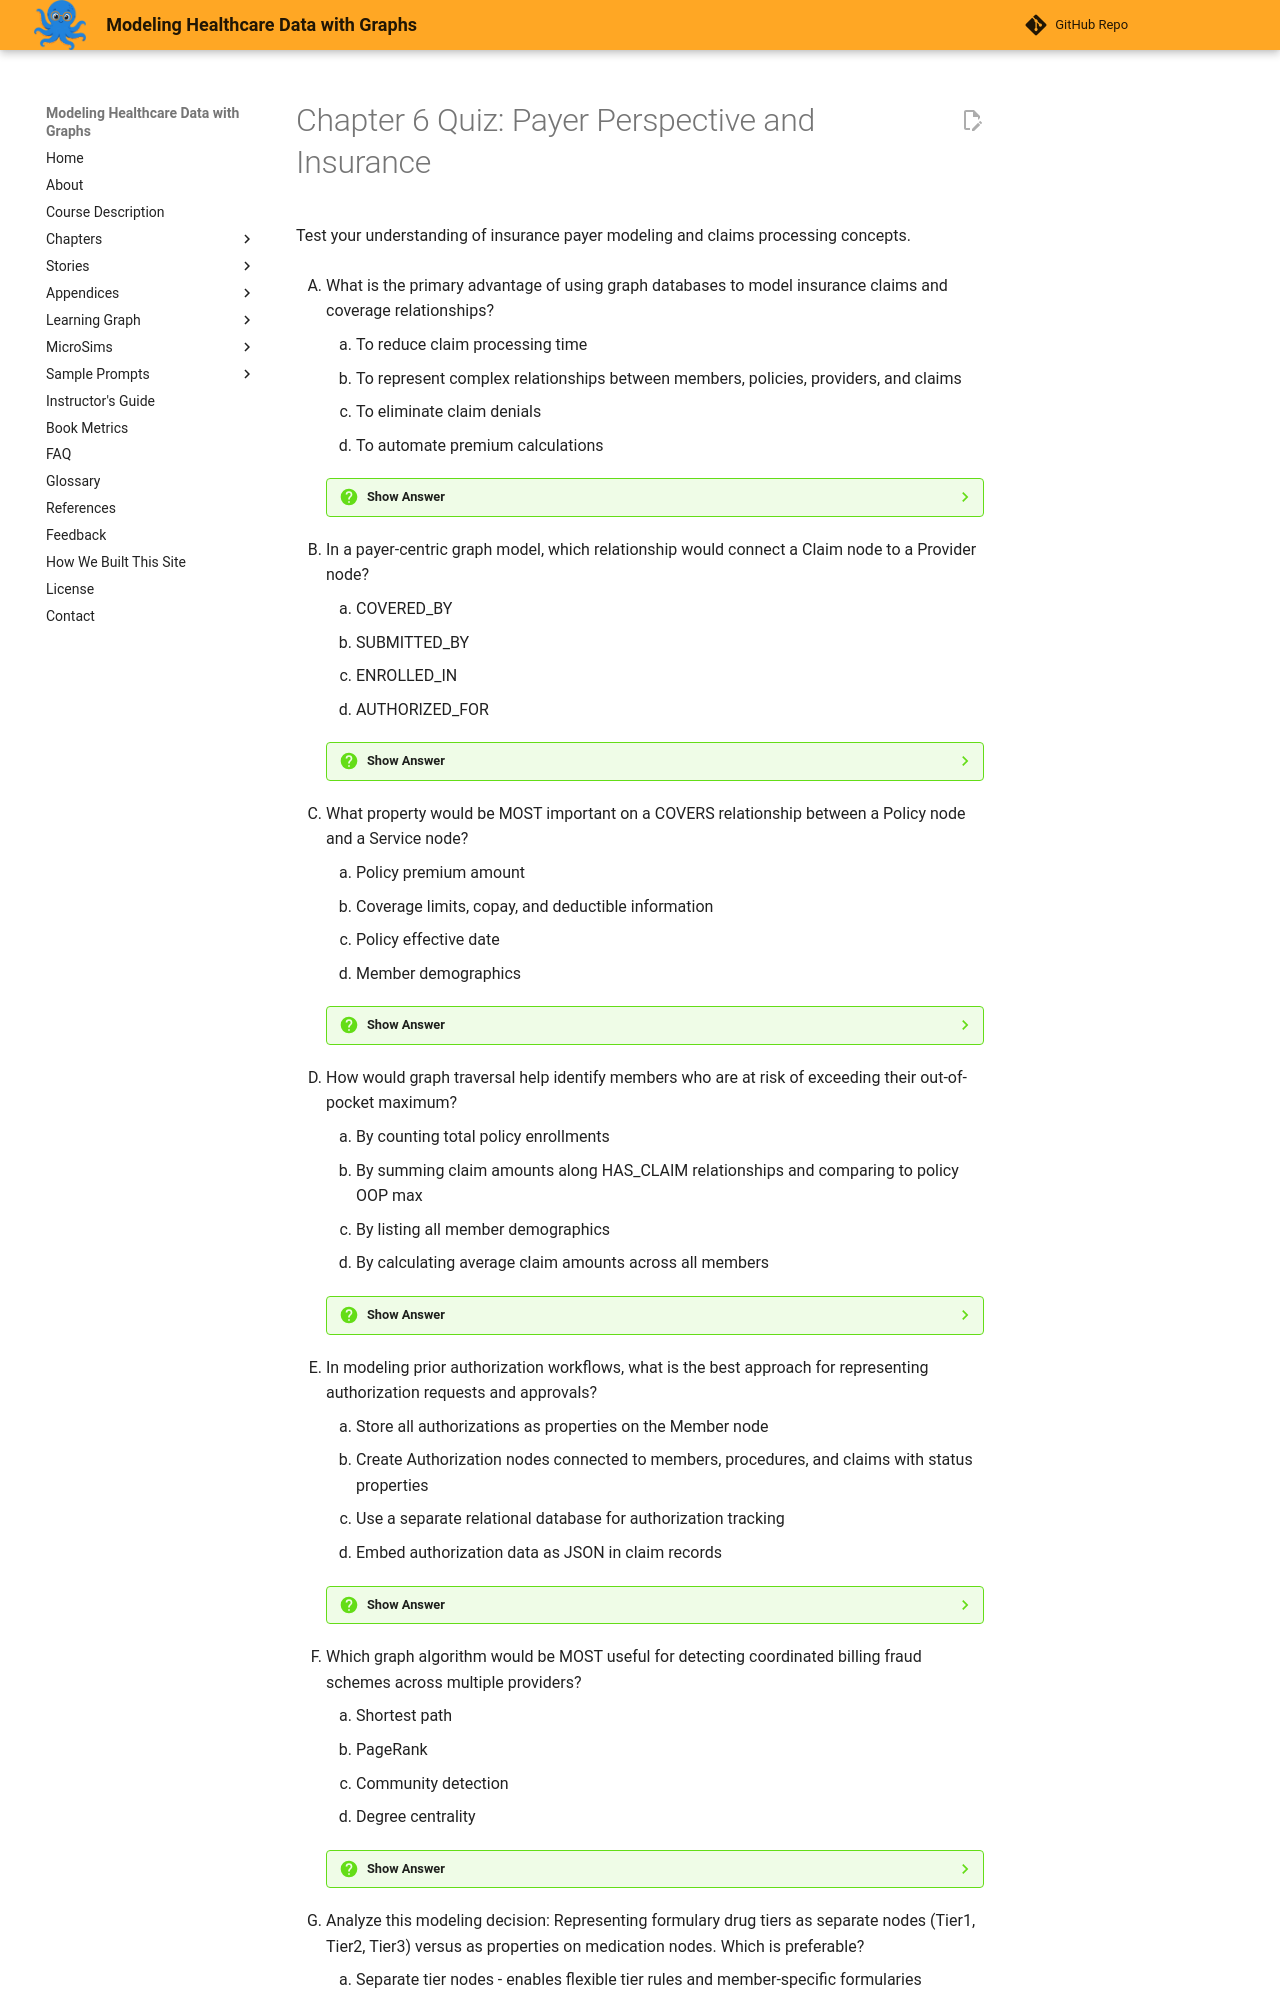

repository: dmccreary/modeling-healthcare-data · page: chapters-archive-200concept/06-payer-perspective-insurance/quiz/index.html · generator: mkdocs

# Chapter 6 Quiz: Payer Perspective and Insurance

Test your understanding of insurance payer modeling and claims processing concepts.

<div class="upper-alpha" markdown>

1. What is the primary advantage of using graph databases to model insurance claims and coverage relationships?

    1. To reduce claim processing time
    2. To represent complex relationships between members, policies, providers, and claims
    3. To eliminate claim denials
    4. To automate premium calculations

    ??? question "Show Answer"
        **Answer: B** - To represent complex relationships between members, policies, providers, and claims

        Graph databases excel at representing the complex, interconnected relationships in insurance systems: members belong to policies, policies have coverage rules, claims link members to providers and services, claims may have multiple line items, and authorization requirements connect diagnosis-procedure combinations to coverage policies. These multi-dimensional relationships are naturally expressed in graphs, enabling queries like "find all claims for a member under a specific policy that required prior authorization." The graph model makes these complex relationships explicit and queryable, whereas relational models require numerous join tables and complex SQL to express the same concepts.

        **See:** [Insurance Data Modeling](index.md)

2. In a payer-centric graph model, which relationship would connect a Claim node to a Provider node?

    1. COVERED_BY
    2. SUBMITTED_BY
    3. ENROLLED_IN
    4. AUTHORIZED_FOR

    ??? question "Show Answer"
        **Answer: B** - SUBMITTED_BY

        The SUBMITTED_BY relationship connects a Claim node to the Provider node representing the healthcare provider who submitted the claim for payment. This relationship captures the billing relationship and would include properties such as submission date, rendering provider NPI, billing provider tax ID, and claim submission method. COVERED_BY typically connects members to insurance policies, ENROLLED_IN connects members to health plans, and AUTHORIZED_FOR might connect authorization requests to procedures or services. The SUBMITTED_BY relationship is essential for analyzing provider billing patterns and claim submission behavior.

        **See:** [Claims Relationships](index.md)

3. What property would be MOST important on a COVERS relationship between a Policy node and a Service node?

    1. Policy premium amount
    2. Coverage limits, copay, and deductible information
    3. Policy effective date
    4. Member demographics

    ??? question "Show Answer"
        **Answer: B** - Coverage limits, copay, and deductible information

        Coverage limits, copay amounts, and deductible information are the most important properties on a COVERS relationship because they define the specific financial terms under which a service is covered by the policy. These properties determine how much the payer will reimburse for the service versus the member's cost-sharing responsibility. This information is essential for claims adjudication, member cost estimation, and benefit verification. Policy premium and effective dates are typically properties of the Policy node itself, while member demographics are properties of the Member node rather than the coverage relationship.

        **See:** [Coverage Modeling](index.md)

4. How would graph traversal help identify members who are at risk of exceeding their out-of-pocket maximum?

    1. By counting total policy enrollments
    2. By summing claim amounts along HAS_CLAIM relationships and comparing to policy OOP max
    3. By listing all member demographics
    4. By calculating average claim amounts across all members

    ??? question "Show Answer"
        **Answer: B** - By summing claim amounts along HAS_CLAIM relationships and comparing to policy OOP max

        Graph traversal can identify members approaching their out-of-pocket maximum by following the path: Member → HAS_CLAIM → Claim, aggregating the member_responsibility amounts from each claim, and comparing the total to the out_of_pocket_max property on the member's Policy node. This analysis combines relationship traversal with property aggregation to track year-to-date cost accumulation. The graph can also traverse to upcoming scheduled procedures to predict when members might hit their OOP maximum, enabling proactive member communications about benefit transitions. This type of integrated analysis across multiple entities is natural in graph databases.

        **See:** [Benefits Analytics](index.md)

5. In modeling prior authorization workflows, what is the best approach for representing authorization requests and approvals?

    1. Store all authorizations as properties on the Member node
    2. Create Authorization nodes connected to members, procedures, and claims with status properties
    3. Use a separate relational database for authorization tracking
    4. Embed authorization data as JSON in claim records

    ??? question "Show Answer"
        **Answer: B** - Create Authorization nodes connected to members, procedures, and claims with status properties

        Creating Authorization nodes as first-class entities in the graph enables comprehensive tracking and analysis of the authorization lifecycle. An Authorization node connects to the Member requesting service, the Procedure or Service requiring authorization, the Provider submitting the request, and eventually to the Claim that results from the authorized service. Properties on the Authorization node track request date, approval/denial status, authorized quantity, authorization period, and denial reasons. This approach enables queries like "find all denied authorizations for a specific procedure" or "identify claims submitted without required prior authorization." Authorization nodes provide the flexibility to model the complete authorization workflow.

        **See:** [Prior Authorization Modeling](index.md)

6. Which graph algorithm would be MOST useful for detecting coordinated billing fraud schemes across multiple providers?

    1. Shortest path
    2. PageRank
    3. Community detection
    4. Degree centrality

    ??? question "Show Answer"
        **Answer: C** - Community detection

        Community detection algorithms identify clusters of providers, members, and claims that are more densely connected to each other than to the rest of the network, which is a common pattern in coordinated fraud schemes. For example, a fraud ring might involve multiple providers billing for the same phantom patients, creating a densely connected subgraph. Community detection can reveal these suspicious clusters even when individual claim patterns might appear normal. The algorithm identifies structural patterns that suggest collusion or coordination, such as providers sharing patient populations in unusual ways or claim patterns that suggest kickback arrangements or upcoding schemes.

        **See:** [Fraud Detection Algorithms](index.md)

7. Analyze this modeling decision: Representing formulary drug tiers as separate nodes (Tier1, Tier2, Tier3) versus as properties on medication nodes. Which is preferable?

    1. Separate tier nodes - enables flexible tier rules and member-specific formularies
    2. Properties on medication nodes - simpler and more efficient
    3. Both approaches are equally effective
    4. Neither - use external reference tables

    ??? question "Show Answer"
        **Answer: A** - Separate tier nodes - enables flexible tier rules and member-specific formularies
